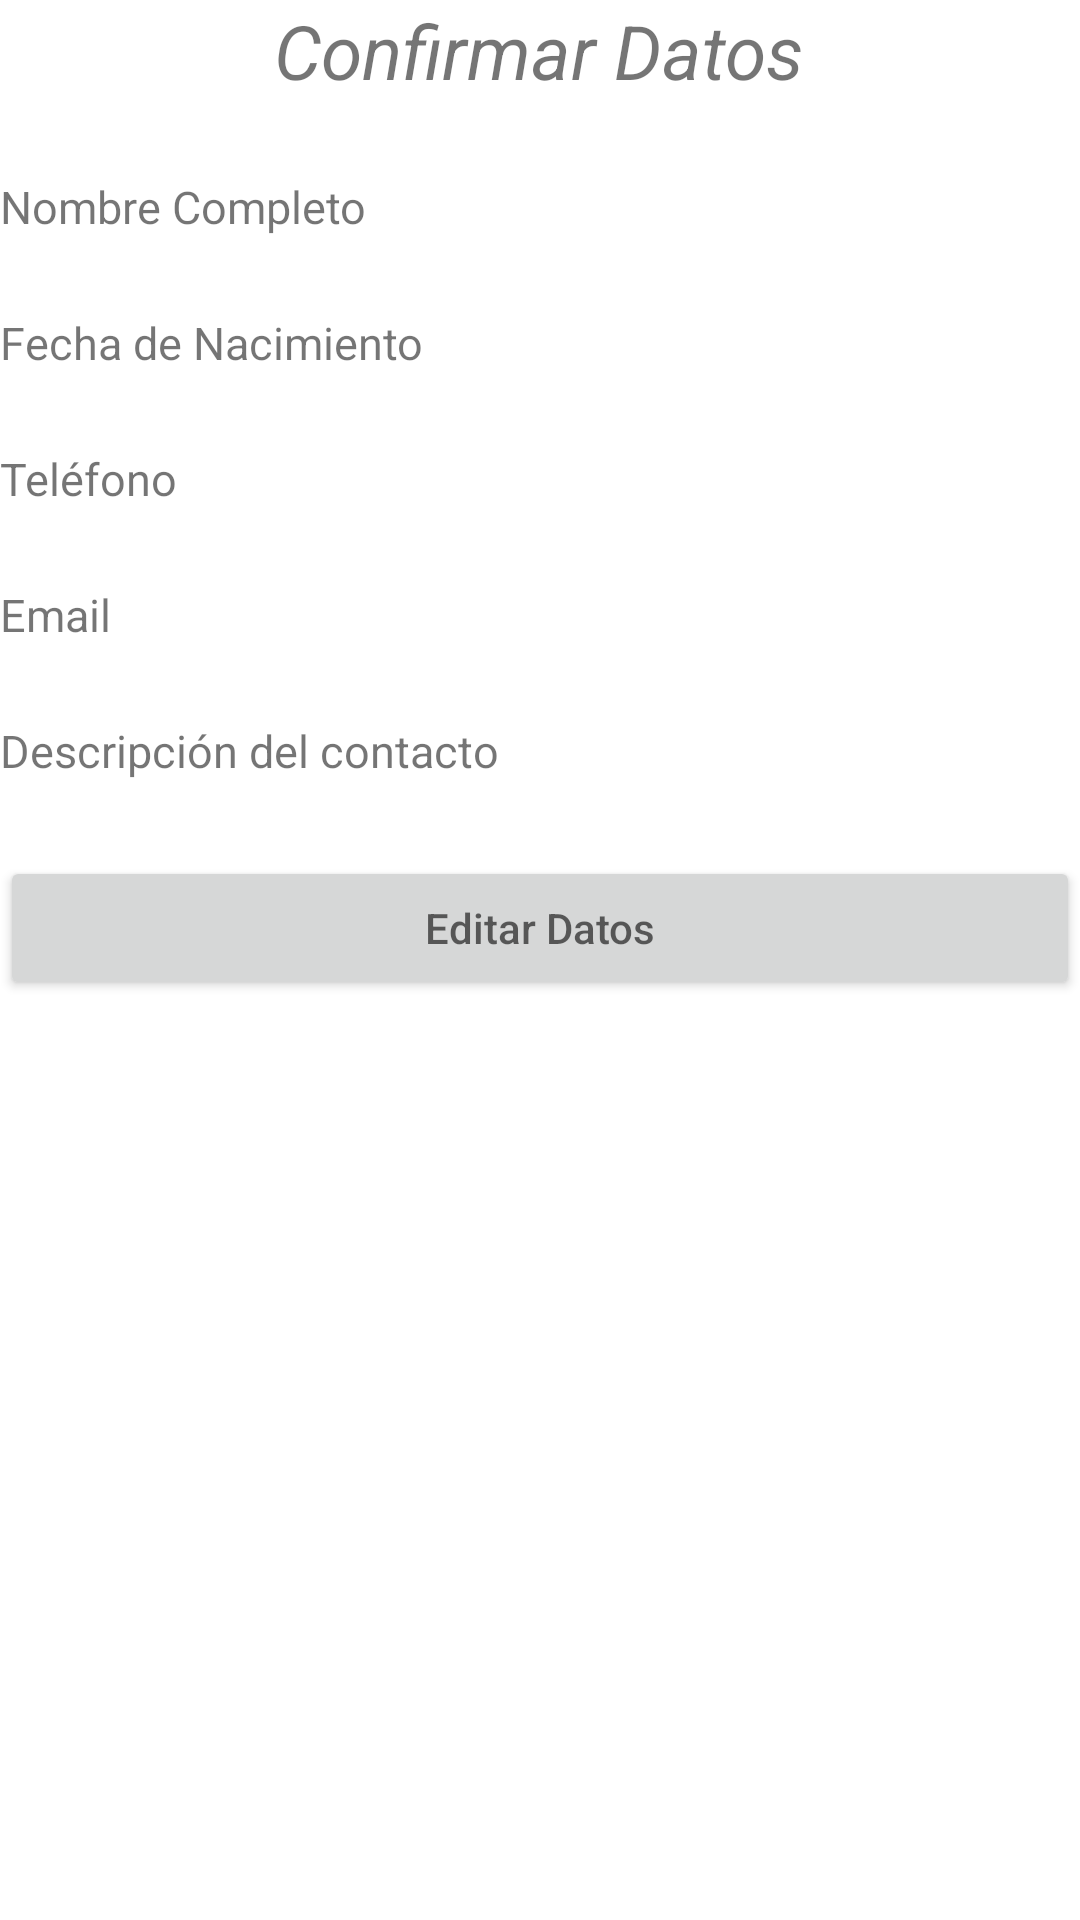

Here is an Android app screen rendered from its layout file. Give the layout XML and the strings, colors and styles it references.
<!-- AndroidManifest.xml: application theme Theme.FormularioDeContacto -->
<!-- res/layout/activity_datos_mostrar.xml -->
<?xml version="1.0" encoding="utf-8"?>
<LinearLayout xmlns:android="http://schemas.android.com/apk/res/android"
    xmlns:app="http://schemas.android.com/apk/res-auto"
    xmlns:tools="http://schemas.android.com/tools"
    android:layout_width="match_parent"
    android:layout_height="match_parent"
    android:orientation="vertical"
    tools:context=".DatosMostrar">

    <TextView
        android:layout_width="wrap_content"
        android:layout_height="wrap_content"
        android:text="@string/titulo2"
        android:textSize="@dimen/tamaño_titulo"
        android:textStyle="italic"
        android:layout_gravity="center" />

    <TextView
        android:id="@+id/tVNombres"
        android:layout_width="wrap_content"
        android:layout_height="wrap_content"
        android:text="@string/nombre"
        android:textSize="@dimen/tamaño_letra_formua"
        android:layout_marginTop="@dimen/espacio_top"/>

    <TextView
        android:id="@+id/tVNacimiento"
        android:layout_width="wrap_content"
        android:layout_height="wrap_content"
        android:text="@string/nacimiento"
        android:textSize="@dimen/tamaño_letra_formua"
        android:layout_marginTop="@dimen/espacio_top"/>
    <TextView
        android:id="@+id/tVTelefono"
        android:layout_width="wrap_content"
        android:layout_height="wrap_content"
        android:text="@string/telefono"
        android:textSize="@dimen/tamaño_letra_formua"
        android:layout_marginTop="@dimen/espacio_top"/>
    <TextView
        android:id="@+id/tVMail"
        android:layout_width="wrap_content"
        android:layout_height="wrap_content"
        android:text="@string/email"
        android:textSize="@dimen/tamaño_letra_formua"
        android:layout_marginTop="@dimen/espacio_top"/>
    <TextView
        android:id="@+id/tVDescripcion"
        android:layout_width="wrap_content"
        android:layout_height="wrap_content"
        android:text="@string/descripcion"
        android:textSize="@dimen/tamaño_letra_formua"
        android:layout_marginTop="@dimen/espacio_top"/>
    
    <Button
        android:id="@+id/btnEditardatos"
        android:layout_width="match_parent"
        android:layout_height="wrap_content"
        android:layout_marginTop="@dimen/espacio_top"
        android:hint="@string/boton_dos"/>


</LinearLayout>
<!-- resources referenced by this layout -->
<resources>
  <dimen name="espacio_top">25dp</dimen>
  <string name="boton_dos">Editar Datos</string>
  <string name="descripcion">Descripción del contacto</string>
  <string name="email">Email</string>
  <string name="nacimiento">Fecha de Nacimiento</string>
  <string name="nombre">Nombre Completo</string>
  <string name="telefono">Teléfono</string>
  <string name="titulo2">Confirmar Datos</string>
  <style name="Theme.FormularioDeContacto" parent="Theme.MaterialComponents.DayNight.NoActionBar">
          
          <item name="colorPrimary">@color/colorPrimary</item>
          <item name="colorPrimaryVariant">@color/colorPrimaryDark</item>
          <item name="colorOnPrimary">@color/colorAccent</item>
          
          <item name="colorSecondary">@color/colorPrimary</item>
          <item name="colorSecondaryVariant">@color/colorPrimaryDark</item>
          <item name="colorOnSecondary">@color/colorAccent</item>
          
          <item name="android:statusBarColor" tools:targetApi="l">?attr/colorPrimaryVariant</item>
          
      </style>
  <color name="colorPrimary">#8BC34A</color>
  <color name="colorPrimaryDark">#689F38</color>
  <color name="colorAccent">#009688</color>
</resources>
